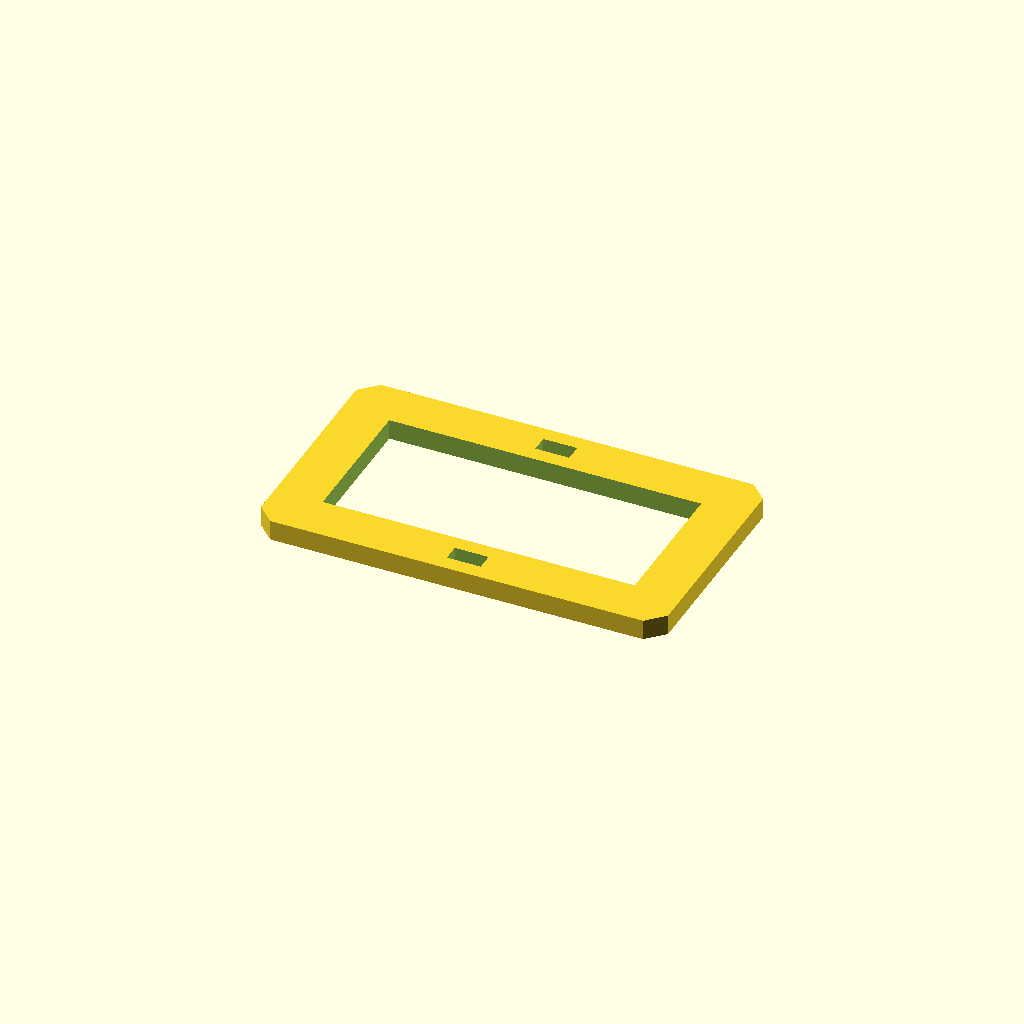
Cell 1 — every parameter at its default value.
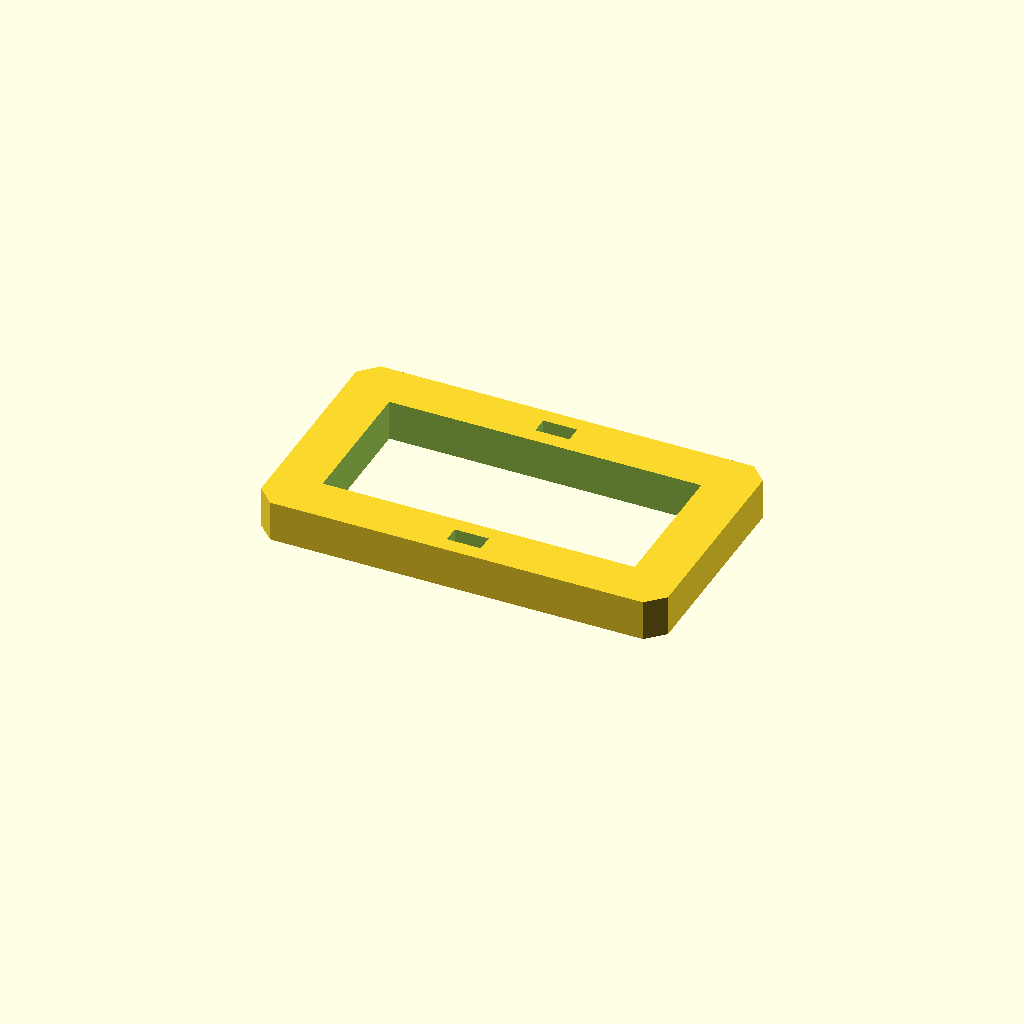
Cell 2 — plate_t set to 12, the other parameters unchanged.
All cells are drawn from one camera (rotation 55°, 0°, 25°, orthographic, colour scheme Cornfield), so only the parameter changes between them.
OpenSCAD source file optional_data/data/sketch3/frameplates/part_0019.scad:
$fn = 32;

// ----------------------------------------------------------------------
// Frame plate: 120 x 70 frame, 14 mm rails
// ----------------------------------------------------------------------

// --- parameters (mm) ---
plate_l = 120;            // plate length, X
plate_w = 70;             // plate width, Y
plate_t = 6;              // plate thickness, Z (extrusion height)
corner_c = 5;             // corner chamfer
frame_bar = 14;           // frame rail width
slot_l = 10;              // adjustment slot length
slot_w = 5;               // adjustment slot width

win_l = plate_l - 2 * frame_bar;  // window length
win_w = plate_w - 2 * frame_bar;  // window width

profile = [[5, 0], [115, 0], [120, 5], [120, 65], [115, 70], [5, 70], [0, 65], [0, 5]];  // primary outline, 8 points, counter clockwise
void_1 = [[14, 14], [106, 14], [106, 56], [14, 56]];  // the window, 4 points
void_2 = [[55, 4.5], [65, 4.5], [65, 9.5], [55, 9.5]];  // adjustment slot, 4 points
void_3 = [[55, 60.5], [65, 60.5], [65, 65.5], [55, 65.5]];  // adjustment slot, 4 points

// --- the one profile operation ---
difference() {
  linear_extrude(height = plate_t) polygon(points = profile);
  translate([0, 0, -1])
    linear_extrude(height = plate_t + 2) polygon(points = void_1);
  translate([0, 0, -1])
    linear_extrude(height = plate_t + 2) polygon(points = void_2);
  translate([0, 0, -1])
    linear_extrude(height = plate_t + 2) polygon(points = void_3);
}
Parameter table extracted from the source (name, type, default, range or options):
plate_l: number, default 120
plate_w: number, default 70
plate_t: number, default 6
corner_c: number, default 5
frame_bar: number, default 14
slot_l: number, default 10
slot_w: number, default 5
